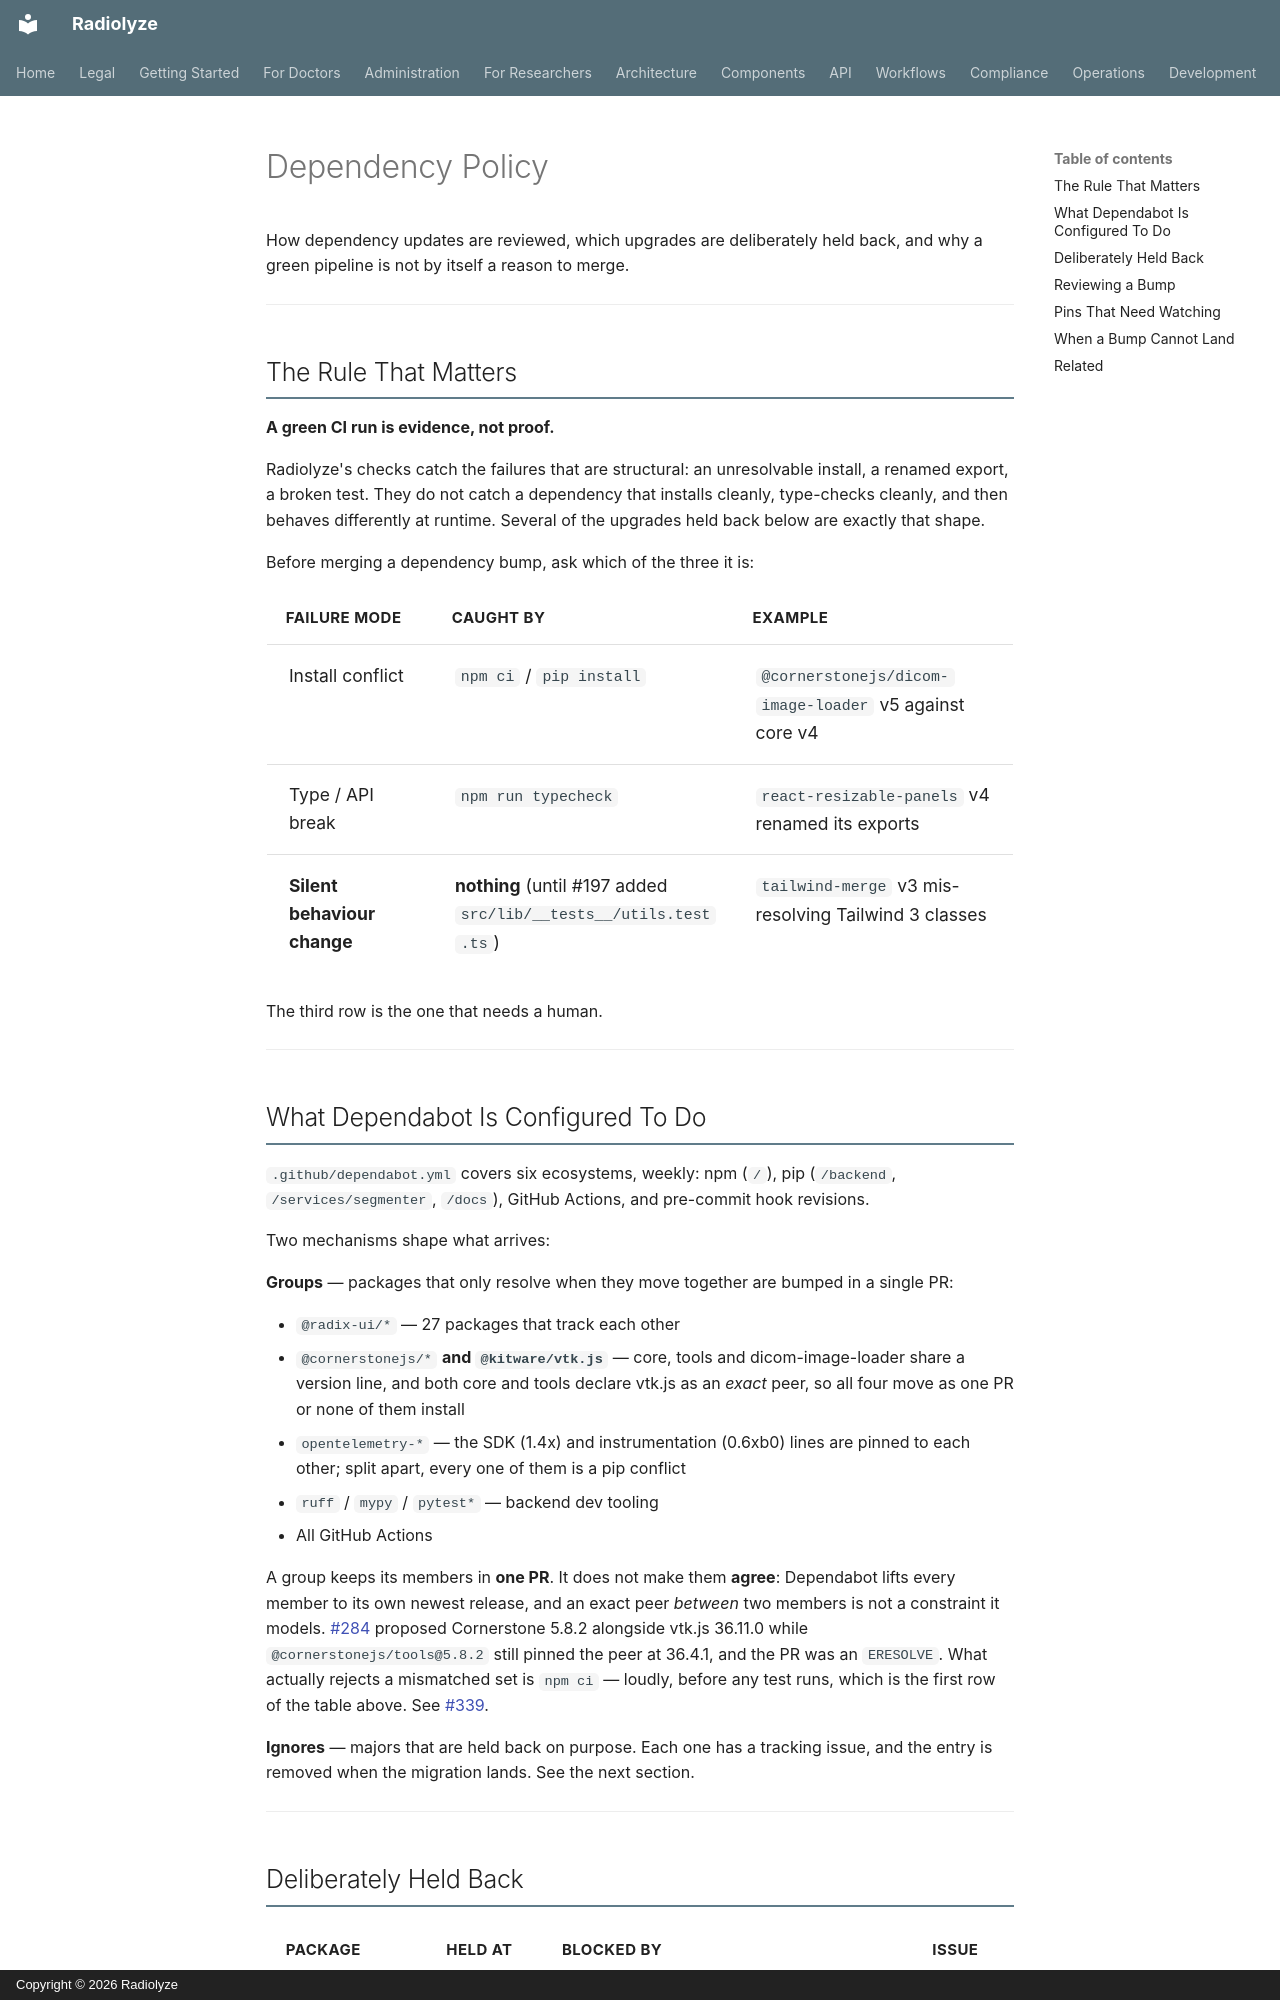

repository: Radiolyze/Radiolyze · page: en/development/dependencies/index.html · generator: mkdocs · copyright: Copyright © 2026 Radiolyze

# Dependency Policy

How dependency updates are reviewed, which upgrades are deliberately held back, and why a green pipeline is not by itself a reason to merge.

---

## The Rule That Matters

**A green CI run is evidence, not proof.**

Radiolyze's checks catch the failures that are structural: an unresolvable
install, a renamed export, a broken test. They do not catch a dependency that
installs cleanly, type-checks cleanly, and then behaves differently at runtime.
Several of the upgrades held back below are exactly that shape.

Before merging a dependency bump, ask which of the three it is:

| Failure mode | Caught by | Example |
|---|---|---|
| Install conflict | `npm ci` / `pip install` | `@cornerstonejs/dicom-image-loader` v5 against core v4 |
| Type / API break | `npm run typecheck` | `react-resizable-panels` v4 renamed its exports |
| **Silent behaviour change** | **nothing** (until #197 added `src/lib/__tests__/utils.test.ts`) | `tailwind-merge` v3 mis-resolving Tailwind 3 classes |

The third row is the one that needs a human.

---

## What Dependabot Is Configured To Do

`.github/dependabot.yml` covers six ecosystems, weekly: npm (`/`), pip
(`/backend`, `/services/segmenter`, `/docs`), GitHub Actions, and pre-commit
hook revisions.

Two mechanisms shape what arrives:

**Groups** — packages that only resolve when they move together are bumped in a
single PR:

- `@radix-ui/*` — 27 packages that track each other
- `@cornerstonejs/*` **and `@kitware/vtk.js`** — core, tools and
  dicom-image-loader share a version line, and both core and tools declare
  vtk.js as an *exact* peer, so all four move as one PR or none of them install
- `opentelemetry-*` — the SDK (1.4x) and instrumentation (0.6xb0) lines are
  pinned to each other; split apart, every one of them is a pip conflict
- `ruff` / `mypy` / `pytest*` — backend dev tooling
- All GitHub Actions

A group keeps its members in **one PR**. It does not make them **agree**:
Dependabot lifts every member to its own newest release, and an exact peer
*between* two members is not a constraint it models. [#284](https://github.com/Radiolyze/Radiolyze/pull/284)
proposed Cornerstone 5.8.2 alongside vtk.js 36.11.0 while `@cornerstonejs/tools@5.8.2`
still pinned the peer at 36.4.1, and the PR was an `ERESOLVE`. What actually
rejects a mismatched set is `npm ci` — loudly, before any test runs, which is
the first row of the table above. See [#339](https://github.com/Radiolyze/Radiolyze/issues/339).

**Ignores** — majors that are held back on purpose. Each one has a tracking
issue, and the entry is removed when the migration lands. See the next section.

---
